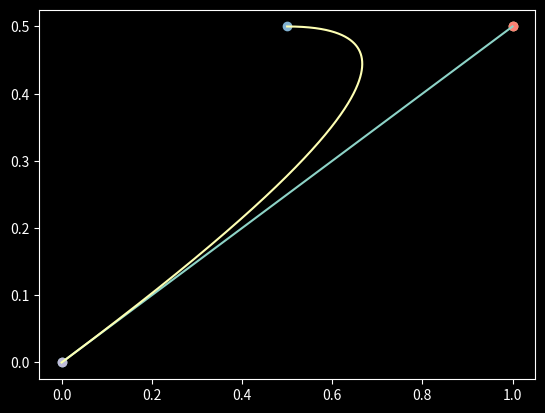

The script that saved this image:
#!/usr/bin/env python3

import numpy as np
import matplotlib.pyplot as plt

Point = np.ndarray[float, float]


def bezier_1(point_0: Point, point_1: Point, *, nb_points: int = 1000) -> np.ndarray:
    curve = []
    x_0, y_0 = point_0
    x_1, y_1 = point_1
    for t in np.linspace(0, 1, nb_points):
        x = x_0 * t + x_1 * (1 - t)
        y = y_0 * t + y_1 * (1 - t)
        curve.append((x, y))
    return np.array(curve)


def bezier_2(point_0: Point, point_1: Point, point_2: Point, *, nb_points: int = 1000) -> np.ndarray:
    curve = []
    steps = np.linspace(0, 1, nb_points)
    first = bezier_1(point_0, point_1, nb_points=1000)
    second = bezier_1(point_1, point_2, nb_points=1000)
    for t, (x_01, y_01), (x_12, y_12) in zip(steps, first, second):
        x = x_01 * t + x_12 * (1 - t)
        y = y_01 * t + y_12 * (1 - t)
        curve.append((x, y))
    return np.array(curve)


A = np.array([0, 0])
B = np.array([1, 0.5])
C = np.array([0.5, 0.5])

plt.style.use("dark_background")

x, y = bezier_1(A, B, nb_points=1000).transpose()
plt.plot(x, y)
plt.scatter(*A)
plt.scatter(*B)

x, y = bezier_2(A, B, C, nb_points=1000).transpose()
plt.plot(x, y)
plt.scatter(*A)
plt.scatter(*B)
plt.scatter(*C)

plt.show()
